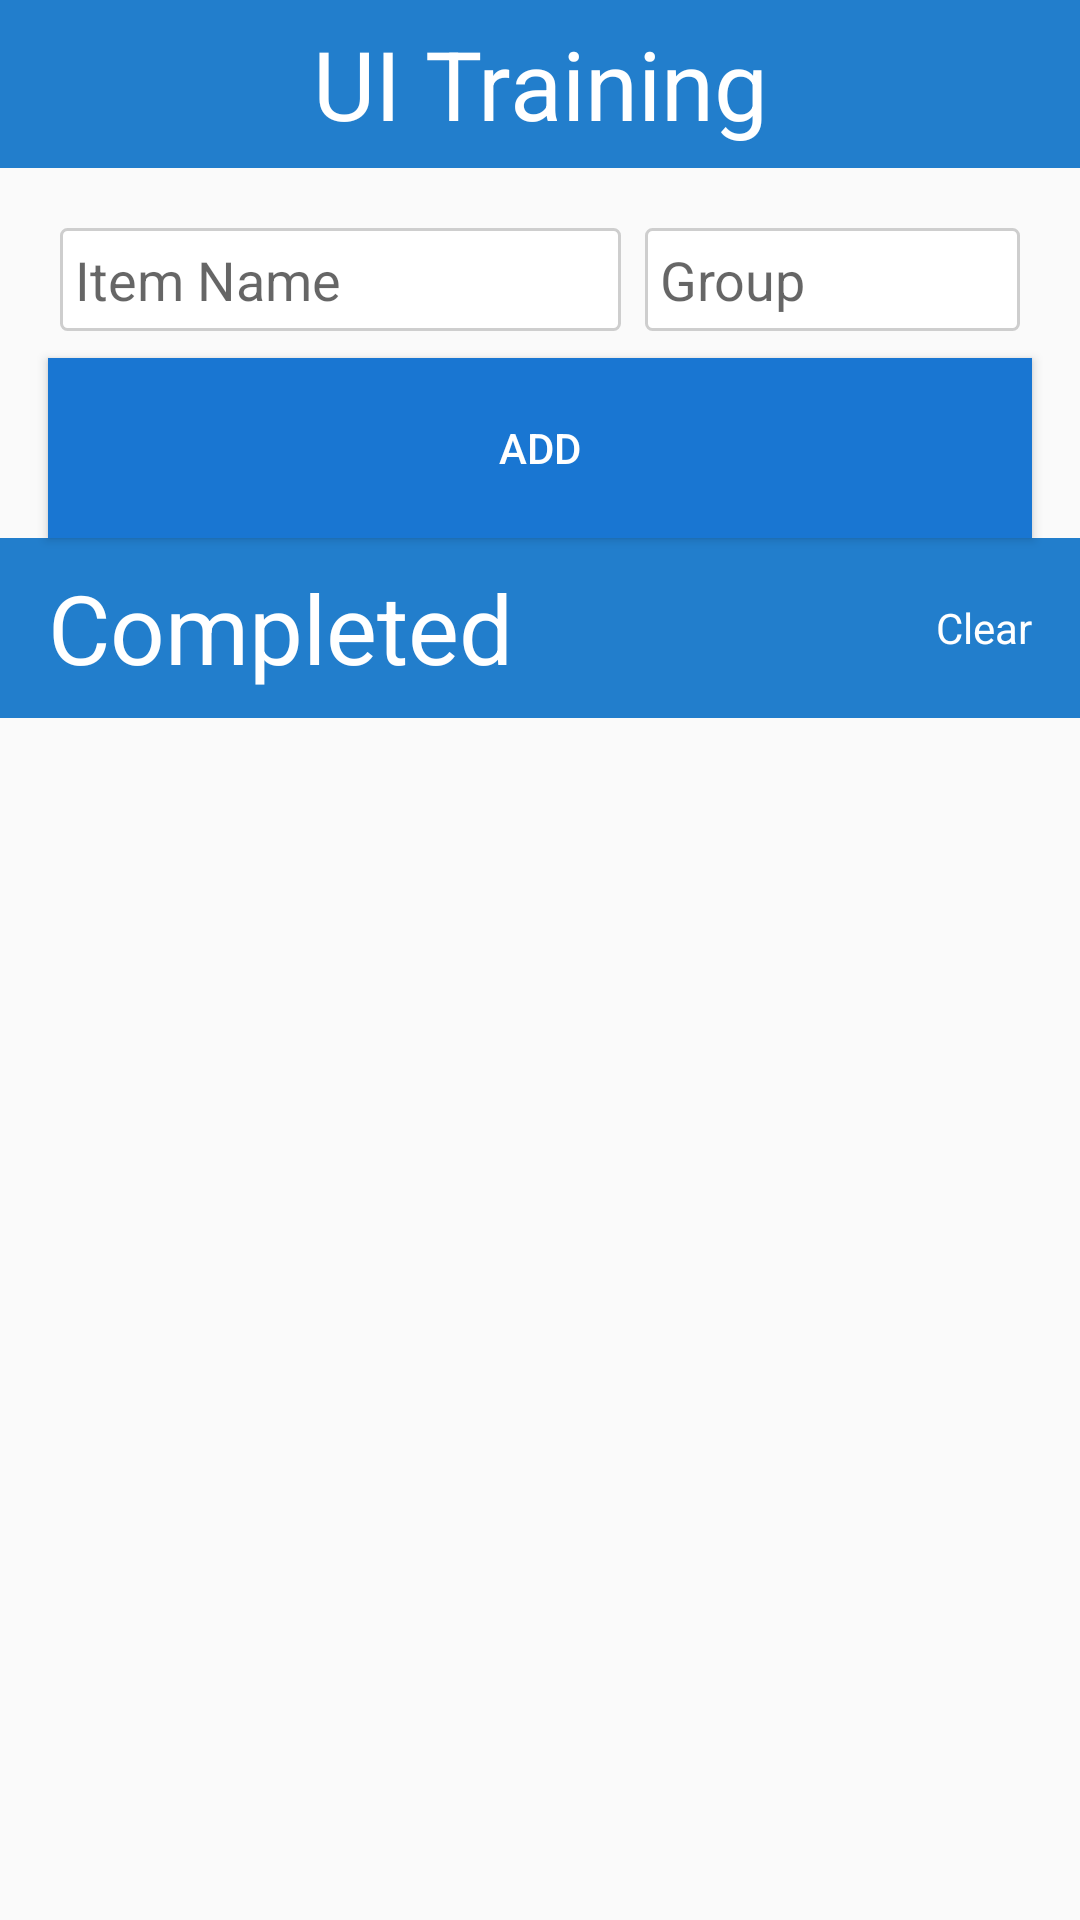

Here is an Android app screen rendered from its layout file. Give the layout XML and the strings, colors and styles it references.
<!-- AndroidManifest.xml: application theme AppTheme -->
<!-- res/layout/activity_main.xml -->
<LinearLayout xmlns:android="http://schemas.android.com/apk/res/android"
    xmlns:tools="http://schemas.android.com/tools"
    android:layout_width="match_parent"
    android:layout_height="match_parent"
    android:orientation="vertical"
    tools:context=".MainActivity">

    <include
        layout="@layout/tool_bar"
        android:layout_width="match_parent"
        android:layout_height="wrap_content" />

    <LinearLayout
        android:layout_width="match_parent"
        android:layout_height="wrap_content"
        android:layout_marginTop="@dimen/activity_vertical_margin"
        android:layout_marginLeft="@dimen/activity_horizontal_margin"
        android:layout_marginRight="@dimen/activity_horizontal_margin"

        android:orientation="horizontal">

        <EditText
            android:layout_width="0dp"
            android:layout_height="wrap_content"
            android:layout_weight="1"
            style="@style/EditTextStyle"
            android:hint="Item Name"
            android:id="@+id/editText" />

        <EditText
            android:layout_width="wrap_content"
            android:minWidth="125dp"
            android:layout_height="wrap_content"
            android:id="@+id/editText2"
            android:hint="Group"
            style="@style/EditTextStyle"
            android:text="" />


    </LinearLayout>
    <Button
        android:layout_width="match_parent"
        android:layout_height="wrap_content"
        android:minHeight="60dp"
        android:background="@color/primary_dark"
        android:textColor="@color/white"
        android:layout_marginTop="@dimen/margin5dp"
        android:layout_marginRight="@dimen/activity_horizontal_margin"
        android:layout_marginLeft="@dimen/activity_horizontal_margin"
        android:text="Add"
        android:id="@+id/button" />


    <LinearLayout
        android:layout_width="match_parent"
        android:layout_height="wrap_content"
        android:orientation="horizontal">
        <ListView
            android:layout_width="wrap_content"
            android:layout_height="wrap_content"
            android:id="@+id/listView" />
    </LinearLayout>
    <LinearLayout
        android:layout_width="match_parent"
        android:layout_height="wrap_content"
        android:background="@color/primary"
        android:minHeight="60dp"
        android:paddingLeft="@dimen/activity_vertical_margin"
        android:paddingRight="@dimen/activity_vertical_margin"
        android:gravity="center_vertical"
        android:orientation="horizontal">

        <TextView
            android:layout_width="0dp"
            android:layout_height="match_parent"
            android:layout_weight="1"
            android:textSize="@dimen/title_size"
            android:text="Completed"
            android:layout_gravity="left"
            android:textColor="@color/white"
            android:id="@+id/textView2"
            android:gravity="center_vertical" />

        <TextView
            android:layout_width="wrap_content"
            android:layout_height="match_parent"
            android:text="Clear"
            android:layout_gravity="right"
            android:gravity="center_vertical"
            android:textColor="@color/white"
            android:id="@+id/textView" />
    </LinearLayout>
</LinearLayout>
<!-- res/layout/tool_bar.xml (included above) -->
<?xml version="1.0" encoding="utf-8"?>
<android.support.v7.widget.Toolbar
    xmlns:android="http://schemas.android.com/apk/res/android"
    xmlns:chekhra="http://schemas.android.com/apk/res-auto"
    android:id="@+id/app_tool_bar"
    android:layout_width="fill_parent"
    android:layout_height="wrap_content"
    android:background="@color/primary"
    android:minHeight="?actionBarSize"
    chekhra:popupTheme="@style/ThemeOverlay.AppCompat.Light"
    chekhra:theme="@style/ThemeOverlay.AppCompat.Dark.ActionBar">


    <TextView
        android:id="@+id/toolbar_title"
        android:layout_width="wrap_content"
        android:layout_height="wrap_content"
        android:layout_gravity="center"
        android:text="@string/app_name"
        android:textSize="@dimen/title_size"
        android:textColor="@color/white" />
</android.support.v7.widget.Toolbar>
<!-- resources referenced by this layout -->
<resources>
  <color name="primary">#dd026cc6</color>
  <color name="primary_dark">#ff1976d2</color>
  <color name="white">#ffffff</color>
  <dimen name="activity_horizontal_margin">16dp</dimen>
  <dimen name="activity_vertical_margin">16dp</dimen>
  <dimen name="margin5dp">5dp</dimen>
  <dimen name="title_size">32dp</dimen>
  <string name="app_name">UI Training</string>
  <style name="EditTextStyle" parent="@android:style/Widget.EditText">
          <item name="android:textColor">#ff000000</item>
          <item name="android:background">@drawable/edittext_gradient</item>
          <item name="android:layout_margin">4.0dip</item>
      </style>
  <style name="AppTheme" parent="@style/Theme.AppCompat.Light.DarkActionBar">
          <item name="colorPrimary">@color/primary</item>
          <item name="colorPrimaryDark">@color/primary_dark</item>
          <item name="colorAccent">@color/white</item>
          <item name="toolbarStyle">@style/Widget.AppCompat.Toolbar</item>
          <item name="windowActionBar">false</item>
          <item name="windowNoTitle">true</item>
      </style>
  <!-- drawable edittext_gradient (drawable) -->
  <?xml version="1.0" encoding="utf-8"?>
  <shape
    xmlns:android="http://schemas.android.com/apk/res/android">
      <solid android:type="linear" android:color="@color/white" />
      <corners android:radius="2.0dip" />
      <stroke android:width="1.0dip" android:color="@color/light_gray" />
      <padding android:left="5.0dip" android:top="5.0dip" android:right="5.0dip" android:bottom="5.0dip" />
  </shape>
  <color name="light_gray">#cecece</color>
</resources>
